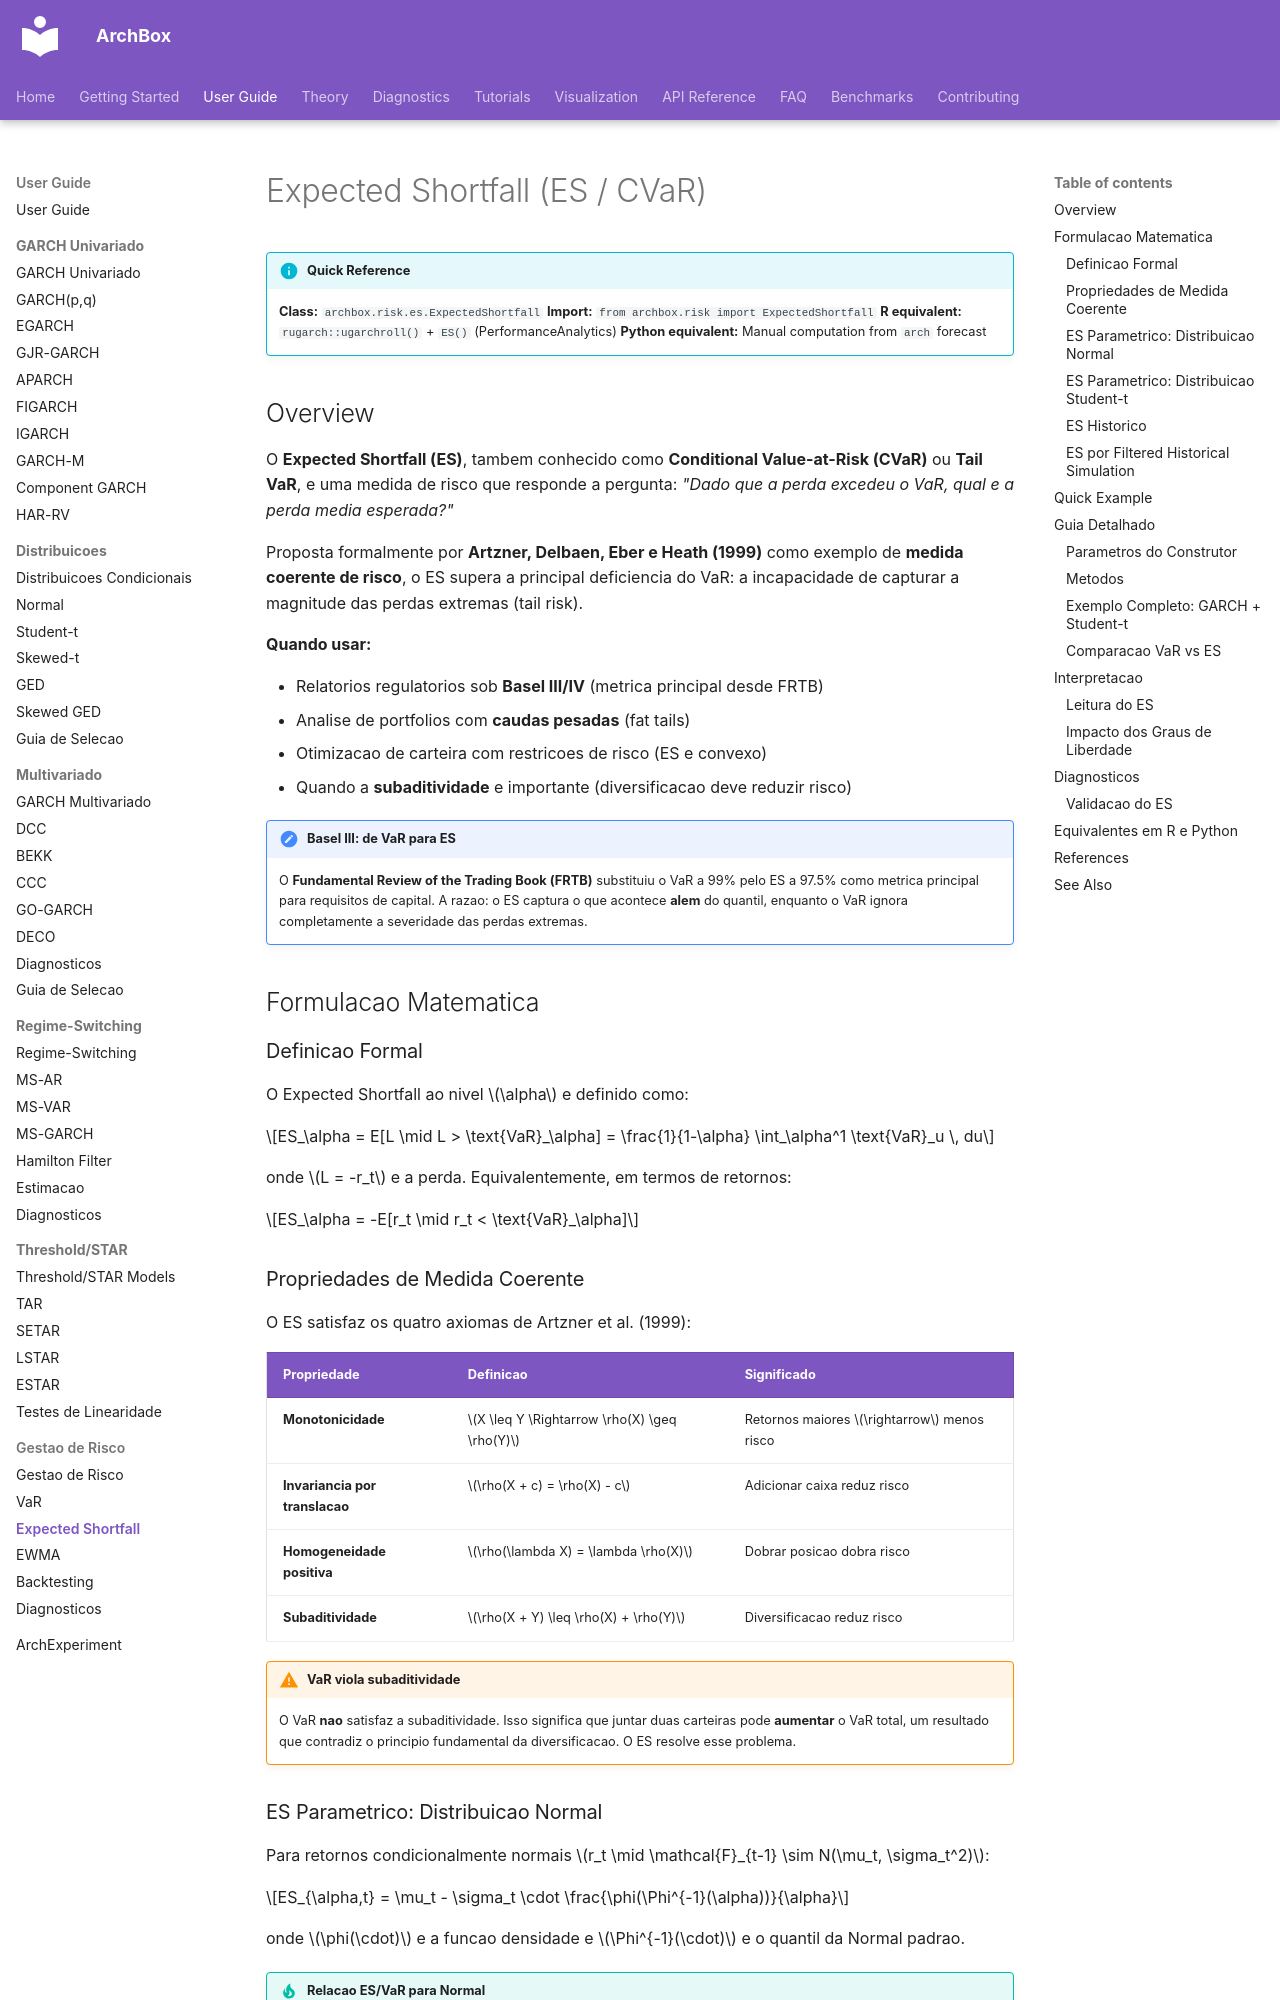

repository: ArchBox-GARCH-Models/archbox · page: user-guide/risk/es/index.html · generator: mkdocs

---
title: "Expected Shortfall (ES / CVaR)"
description: "Expected Shortfall: medida coerente de risco com formulacao analitica para Normal e Student-t."
---

# Expected Shortfall (ES / CVaR)

!!! info "Quick Reference"
    **Class:** `archbox.risk.es.ExpectedShortfall`
    **Import:** `from archbox.risk import ExpectedShortfall`
    **R equivalent:** `rugarch::ugarchroll()` + `ES()` (PerformanceAnalytics)
    **Python equivalent:** Manual computation from `arch` forecast

## Overview

O **Expected Shortfall (ES)**, tambem conhecido como **Conditional Value-at-Risk (CVaR)** ou **Tail VaR**, e uma medida de risco que responde a pergunta: *"Dado que a perda excedeu o VaR, qual e a perda media esperada?"*

Proposta formalmente por **Artzner, Delbaen, Eber e Heath (1999)** como exemplo de **medida coerente de risco**, o ES supera a principal deficiencia do VaR: a incapacidade de capturar a magnitude das perdas extremas (tail risk).

**Quando usar:**

- Relatorios regulatorios sob **Basel III/IV** (metrica principal desde FRTB)
- Analise de portfolios com **caudas pesadas** (fat tails)
- Otimizacao de carteira com restricoes de risco (ES e convexo)
- Quando a **subaditividade** e importante (diversificacao deve reduzir risco)

!!! note "Basel III: de VaR para ES"
    O **Fundamental Review of the Trading Book (FRTB)** substituiu o VaR a 99% pelo ES a 97.5% como metrica principal para requisitos de capital. A razao: o ES captura o que acontece **alem** do quantil, enquanto o VaR ignora completamente a severidade das perdas extremas.

## Formulacao Matematica

### Definicao Formal

O Expected Shortfall ao nivel $\alpha$ e definido como:

$$ES_\alpha = E[L \mid L > \text{VaR}_\alpha] = \frac{1}{1-\alpha} \int_\alpha^1 \text{VaR}_u \, du$$

onde $L = -r_t$ e a perda. Equivalentemente, em termos de retornos:

$$ES_\alpha = -E[r_t \mid r_t < \text{VaR}_\alpha]$$
